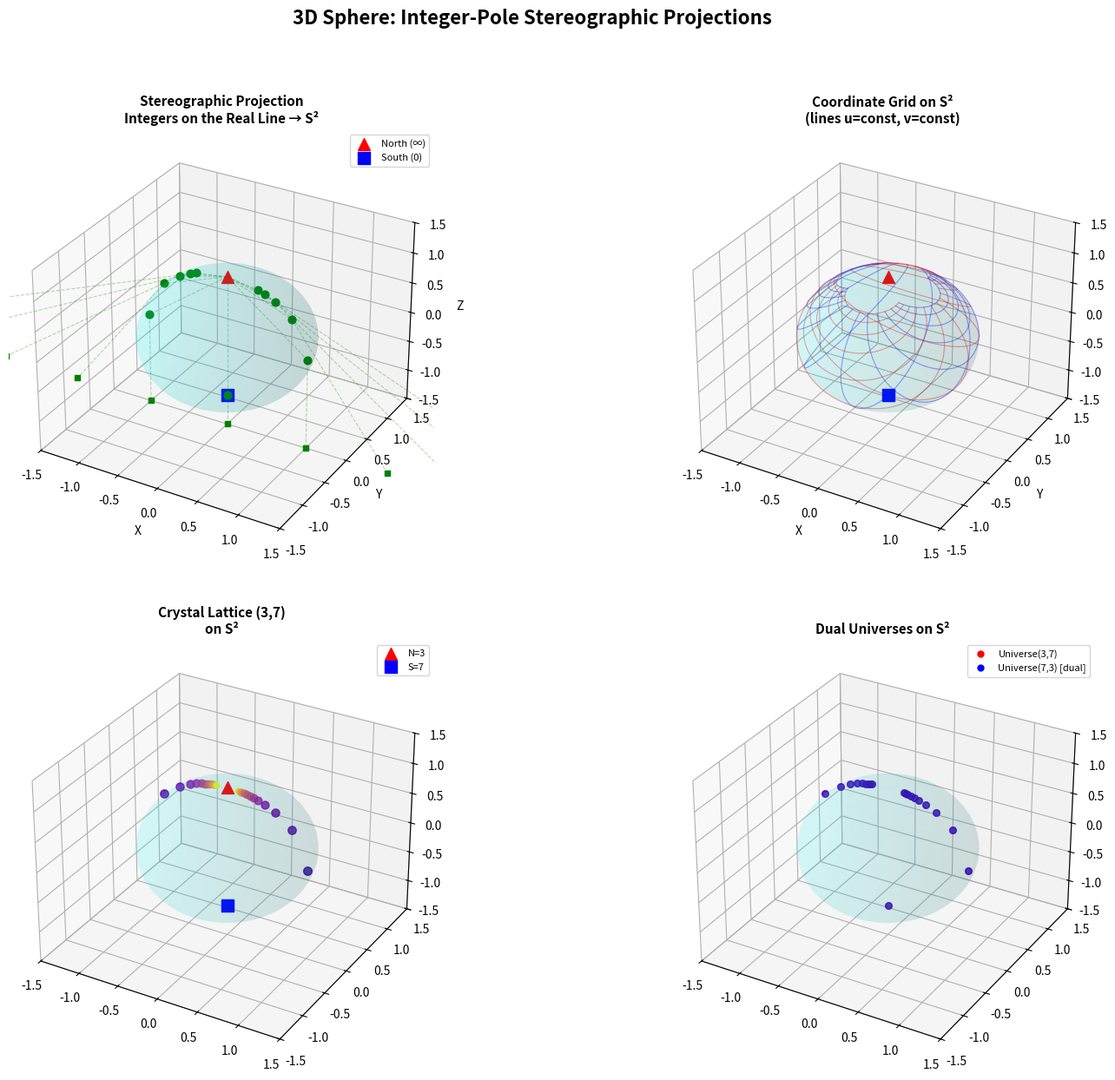

The matplotlib source for this figure: (Note: this script raises an exception after producing the figure.)
#!/usr/bin/env python3
"""
Demo 4: 3D Sphere Visualization of Integer-Pole Projections

Visualizes:
1. The stereographic projection on a 3D sphere
2. Integer-pole coordinate grids on the sphere
3. The pole-swap as rotation
4. Dual universe comparison in 3D

Run: python3 demo_3d_sphere.py
Output: sphere_3d.png, coordinate_grids.png
"""

import numpy as np
import matplotlib.pyplot as plt
from mpl_toolkits.mplot3d import Axes3D
import matplotlib.gridspec as gridspec

# --- Core Functions ---

def inv_stereo_2d(u, v):
    """Inverse stereographic projection: ℝ² → S² (from South Pole)."""
    r2 = u**2 + v**2
    X = 2 * u / (1 + r2)
    Y = 2 * v / (1 + r2)
    Z = (r2 - 1) / (1 + r2)
    return X, Y, Z

def stereo_forward_2d(X, Y, Z):
    """Forward stereographic projection: S² → ℝ² (from North Pole (0,0,1))."""
    u = X / (1 - Z)
    v = Y / (1 - Z)
    return u, v

def T_nm_complex(z, n, m):
    """Integer-pole chart map for complex z."""
    return (n * z + m) / (z + 1)

# --- Figure 1: 3D Sphere with Projections ---

fig = plt.figure(figsize=(18, 14))

# Panel 1: Basic stereographic projection
ax1 = fig.add_subplot(2, 2, 1, projection='3d')

# Draw sphere
u_s = np.linspace(0, 2*np.pi, 50)
v_s = np.linspace(0, np.pi, 30)
X_s = np.outer(np.cos(u_s), np.sin(v_s))
Y_s = np.outer(np.sin(u_s), np.sin(v_s))
Z_s = np.outer(np.ones_like(u_s), np.cos(v_s))
ax1.plot_surface(X_s, Y_s, Z_s, alpha=0.1, color='cyan')

# Mark poles
ax1.scatter([0], [0], [1], color='red', s=100, marker='^', label='North (∞)', zorder=10)
ax1.scatter([0], [0], [-1], color='blue', s=100, marker='s', label='South (0)', zorder=10)

# Project integer points from the real line
for t in range(-5, 6):
    X, Y, Z = inv_stereo_2d(t, 0)
    ax1.scatter([X], [Y], [Z], color='green', s=40, zorder=5)
    # Draw projection line from North Pole
    ax1.plot([0, X, t], [0, Y, 0], [1, Z, -1.5], 'g--', alpha=0.3, linewidth=0.8)
    ax1.scatter([t], [0], [-1.5], color='green', s=20, marker='s', zorder=5)

ax1.set_xlim(-1.5, 1.5)
ax1.set_ylim(-1.5, 1.5)
ax1.set_zlim(-1.5, 1.5)
ax1.set_xlabel('X')
ax1.set_ylabel('Y')
ax1.set_zlabel('Z')
ax1.set_title('Stereographic Projection\nIntegers on the Real Line → S²', fontsize=11, fontweight='bold')
ax1.legend(fontsize=8)

# Panel 2: Coordinate grid on sphere
ax2 = fig.add_subplot(2, 2, 2, projection='3d')
ax2.plot_surface(X_s, Y_s, Z_s, alpha=0.08, color='cyan')

# Draw coordinate lines (u = const and v = const)
for u_val in np.linspace(-3, 3, 13):
    v_range = np.linspace(-3, 3, 100)
    X_line, Y_line, Z_line = inv_stereo_2d(u_val * np.ones_like(v_range), v_range)
    ax2.plot(X_line, Y_line, Z_line, 'b-', alpha=0.4, linewidth=0.8)

for v_val in np.linspace(-3, 3, 13):
    u_range = np.linspace(-3, 3, 100)
    X_line, Y_line, Z_line = inv_stereo_2d(u_range, v_val * np.ones_like(u_range))
    ax2.plot(X_line, Y_line, Z_line, 'r-', alpha=0.4, linewidth=0.8)

ax2.scatter([0], [0], [1], color='red', s=100, marker='^', zorder=10)
ax2.scatter([0], [0], [-1], color='blue', s=100, marker='s', zorder=10)
ax2.set_xlim(-1.5, 1.5)
ax2.set_ylim(-1.5, 1.5)
ax2.set_zlim(-1.5, 1.5)
ax2.set_xlabel('X')
ax2.set_ylabel('Y')
ax2.set_zlabel('Z')
ax2.set_title('Coordinate Grid on S²\n(lines u=const, v=const)', fontsize=11, fontweight='bold')

# Panel 3: Same sphere, different charts
ax3 = fig.add_subplot(2, 2, 3, projection='3d')
ax3.plot_surface(X_s, Y_s, Z_s, alpha=0.08, color='cyan')

# Chart (3, 7): integer crystal lattice
# w_k = (3k + 7)/(k + 1)
for k in range(-15, 16):
    if k == -1:
        continue
    w_k = (3 * k + 7) / (k + 1)
    # Convert back to standard z
    z = (w_k - 7) / (3 - w_k) if abs(3 - w_k) > 0.01 else 100
    if abs(z) < 20:
        X, Y, Z = inv_stereo_2d(z, 0)
        size = max(10, 50 - abs(k) * 2)
        ax3.scatter([X], [Y], [Z], color=plt.cm.plasma(abs(k)/15),
                   s=size, zorder=5, alpha=0.8)

ax3.scatter([0], [0], [1], color='red', s=100, marker='^', label='N=3', zorder=10)
ax3.scatter([0], [0], [-1], color='blue', s=100, marker='s', label='S=7', zorder=10)
ax3.set_xlim(-1.5, 1.5)
ax3.set_ylim(-1.5, 1.5)
ax3.set_zlim(-1.5, 1.5)
ax3.set_title('Crystal Lattice (3,7)\non S²', fontsize=11, fontweight='bold')
ax3.legend(fontsize=8)

# Panel 4: Dual comparison
ax4 = fig.add_subplot(2, 2, 4, projection='3d')
ax4.plot_surface(X_s, Y_s, Z_s, alpha=0.08, color='cyan')

# Compare (3,7) and (7,3) crystal lattices
for k in range(-10, 11):
    if k == -1:
        continue
    # Chart (3,7)
    w1 = (3 * k + 7) / (k + 1)
    z1 = (w1 - 7) / (3 - w1) if abs(3 - w1) > 0.01 else 100
    if abs(z1) < 20:
        X1, Y1, Z1 = inv_stereo_2d(z1, 0)
        ax4.scatter([X1], [Y1], [Z1], color='red', s=30, alpha=0.6, zorder=5)

    # Chart (7,3)
    w2 = (7 * k + 3) / (k + 1)
    z2 = (w2 - 3) / (7 - w2) if abs(7 - w2) > 0.01 else 100
    if abs(z2) < 20:
        X2, Y2, Z2 = inv_stereo_2d(z2, 0)
        ax4.scatter([X2], [Y2], [Z2], color='blue', s=30, alpha=0.6, zorder=5)

ax4.plot([], [], [], 'ro', markersize=5, label='Universe(3,7)')
ax4.plot([], [], [], 'bo', markersize=5, label='Universe(7,3) [dual]')
ax4.set_xlim(-1.5, 1.5)
ax4.set_ylim(-1.5, 1.5)
ax4.set_zlim(-1.5, 1.5)
ax4.set_title('Dual Universes on S²', fontsize=11, fontweight='bold')
ax4.legend(fontsize=8)

plt.suptitle('3D Sphere: Integer-Pole Stereographic Projections',
             fontsize=16, fontweight='bold', y=0.98)
plt.savefig('/workspace/request-project/demos/sphere_3d.png', dpi=150, bbox_inches='tight')
plt.close()
print("✓ Saved sphere_3d.png")
